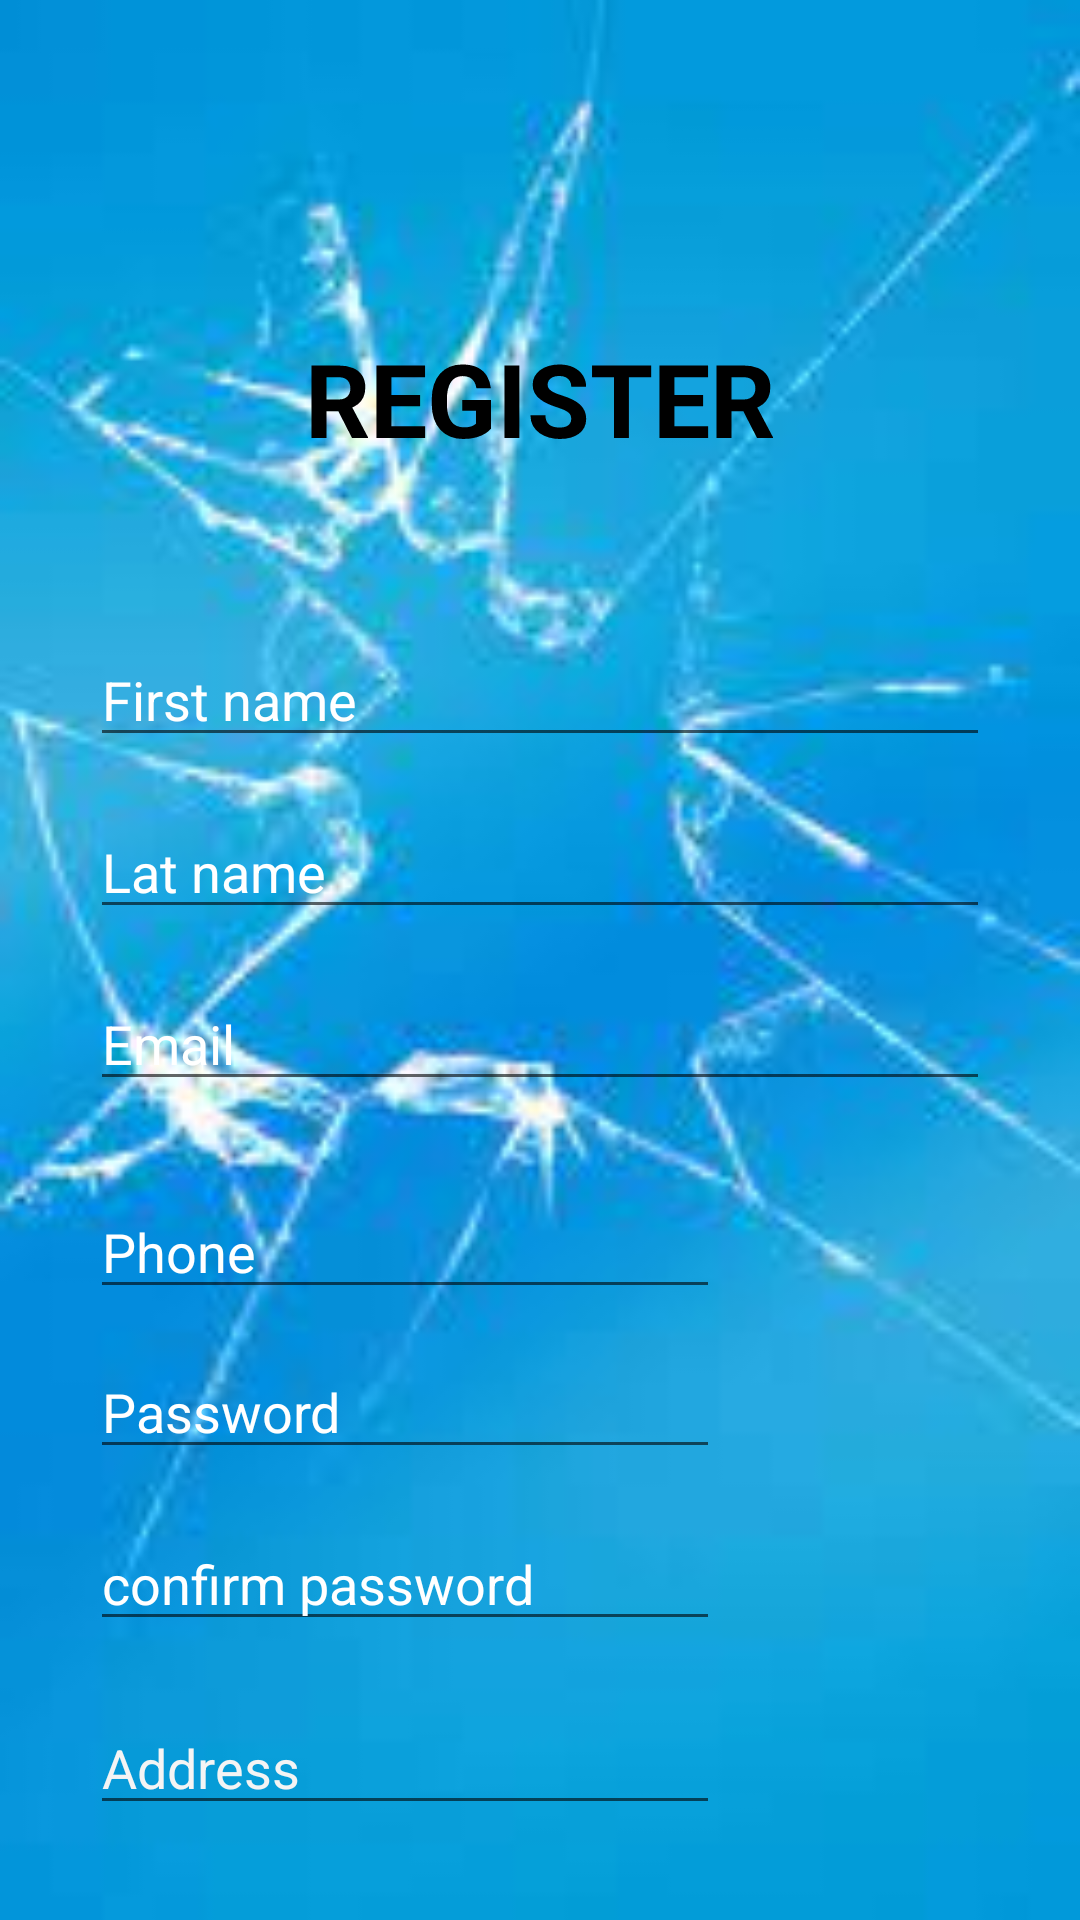

Produce the Android XML layout that renders to this screen, including the resource entries it uses.
<!-- AndroidManifest.xml: application theme Theme.SambhoTravels -->
<!-- res/layout/activity_register.xml -->
<?xml version="1.0" encoding="utf-8"?>
<androidx.constraintlayout.widget.ConstraintLayout xmlns:android="http://schemas.android.com/apk/res/android"
    xmlns:app="http://schemas.android.com/apk/res-auto"
    xmlns:tools="http://schemas.android.com/tools"
    android:layout_width="match_parent"
    android:layout_height="match_parent"
    android:background="@drawable/background_three"
    tools:context=".Register_activity"
    >

    <TextView
        android:id="@+id/logo"
        android:layout_width="wrap_content"
        android:layout_height="61dp"
        android:rotationX="360"
        android:rotationY="-360"
        android:text="REGISTER"
        android:textColor="#000000"
        android:textColorLink="#CF1919"
        android:textSize="34sp"
        android:textStyle="bold"
        android:visibility="visible"
        app:layout_constraintBottom_toBottomOf="parent"
        app:layout_constraintEnd_toEndOf="parent"
        app:layout_constraintStart_toStartOf="parent"
        app:layout_constraintTop_toTopOf="parent"
        app:layout_constraintVertical_bias="0.19" />

    <EditText
        android:id="@+id/firstName"
        android:layout_width="0dp"
        android:layout_height="wrap_content"
        android:layout_marginStart="30dp"
        android:layout_marginTop="40dp"
        android:layout_marginEnd="30dp"
        android:ems="10"
        android:hint="First name"
        android:inputType="textPersonName"
        android:textColorHint="#FFFFFF"
        android:textColorLink="#E19595"
        app:layout_constraintEnd_toEndOf="parent"
        app:layout_constraintHorizontal_bias="0.497"
        app:layout_constraintStart_toStartOf="parent"
        app:layout_constraintTop_toBottomOf="@+id/logo" />

    <EditText
        android:id="@+id/lastname"
        android:layout_width="0dp"
        android:layout_height="wrap_content"
        android:layout_marginStart="30dp"
        android:layout_marginTop="16dp"
        android:layout_marginEnd="30dp"
        android:ems="10"
        android:hint="Lat name"
        android:inputType="textPersonName"
        android:textColorHint="#FFFFFF"
        app:layout_constraintBottom_toTopOf="@+id/email"
        app:layout_constraintEnd_toEndOf="parent"
        app:layout_constraintStart_toStartOf="parent"
        app:layout_constraintTop_toBottomOf="@+id/firstName" />

    <EditText
        android:id="@+id/email"
        android:layout_width="0dp"
        android:layout_height="wrap_content"
        android:layout_marginStart="30dp"
        android:layout_marginTop="16dp"
        android:layout_marginEnd="30dp"
        android:ems="10"
        android:hint="Email"
        android:inputType="textEmailAddress"
        android:textColorHint="#FFFFFF"
        app:layout_constraintEnd_toEndOf="parent"
        app:layout_constraintHorizontal_bias="0.0"
        app:layout_constraintStart_toStartOf="parent"
        app:layout_constraintTop_toBottomOf="@+id/lastname" />

    <EditText
        android:id="@+id/phone"
        android:layout_width="wrap_content"
        android:layout_height="wrap_content"
        android:layout_marginTop="28dp"
        android:ems="10"
        android:hint="Phone"
        android:inputType="phone"
        android:textColorHint="#FFFFFF"
        app:layout_constraintEnd_toEndOf="@+id/email"
        app:layout_constraintHorizontal_bias="0.0"
        app:layout_constraintStart_toStartOf="@+id/email"
        app:layout_constraintTop_toBottomOf="@+id/email" />

    <EditText
        android:id="@+id/password"
        android:layout_width="wrap_content"
        android:layout_height="wrap_content"
        android:layout_marginTop="12dp"
        android:ems="10"
        android:hint="Password"
        android:inputType="textPassword"
        android:textColorHint="#FFFFFF"
        app:layout_constraintEnd_toEndOf="@+id/phone"
        app:layout_constraintStart_toStartOf="@+id/phone"
        app:layout_constraintTop_toBottomOf="@+id/phone" />

    <EditText
        android:id="@+id/ConfPassword"
        android:layout_width="wrap_content"
        android:layout_height="wrap_content"
        android:layout_marginTop="16dp"
        android:ems="10"
        android:hint="confirm password"
        android:inputType="textPassword"
        android:textColorHint="#FFFFFF"
        app:layout_constraintEnd_toEndOf="@+id/password"
        app:layout_constraintTop_toBottomOf="@+id/password" />

    <EditText
        android:id="@+id/address"
        android:layout_width="wrap_content"
        android:layout_height="wrap_content"
        android:layout_marginTop="20dp"
        android:ems="10"
        android:hint="Address"
        android:inputType="textPostalAddress"
        android:textColorHint="#F4F4F4"
        app:layout_constraintEnd_toEndOf="@+id/ConfPassword"
        app:layout_constraintStart_toStartOf="@+id/ConfPassword"
        app:layout_constraintTop_toBottomOf="@+id/ConfPassword" />

    <Button
        android:id="@+id/button"
        android:layout_width="wrap_content"
        android:layout_height="wrap_content"
        android:layout_marginTop="78dp"
        android:text="Sign in"
        app:layout_constraintTop_toBottomOf="@+id/address"
        tools:layout_editor_absoluteX="300dp" />

</androidx.constraintlayout.widget.ConstraintLayout>
<!-- resources referenced by this layout -->
<resources>
  <!-- drawable background_three: jpg bitmap (drawable, 6299 bytes) -->
  <style name="Theme.SambhoTravels" parent="Theme.MaterialComponents.DayNight.DarkActionBar">
          
          <item name="colorPrimary">@color/purple_500</item>
          <item name="colorPrimaryVariant">@color/purple_700</item>
          <item name="colorOnPrimary">@color/white</item>
          
          <item name="colorSecondary">@color/teal_200</item>
          <item name="colorSecondaryVariant">@color/teal_700</item>
          <item name="colorOnSecondary">@color/black</item>
          
          <item name="windowNoTitle">true</item>
          <item name="windowActionBarOverlay">@null</item>
          <item name="windowActionBar">false</item>
          <item name="android:statusBarColor" tools:targetApi="l">?attr/colorPrimaryVariant</item>
          
      </style>
  <color name="purple_500">#FF6200EE</color>
  <color name="purple_700">#FF3700B3</color>
  <color name="white">#FFFFFFFF</color>
  <color name="teal_200">#FF03DAC5</color>
  <color name="teal_700">#FF018786</color>
  <color name="black">#FF000000</color>
</resources>
